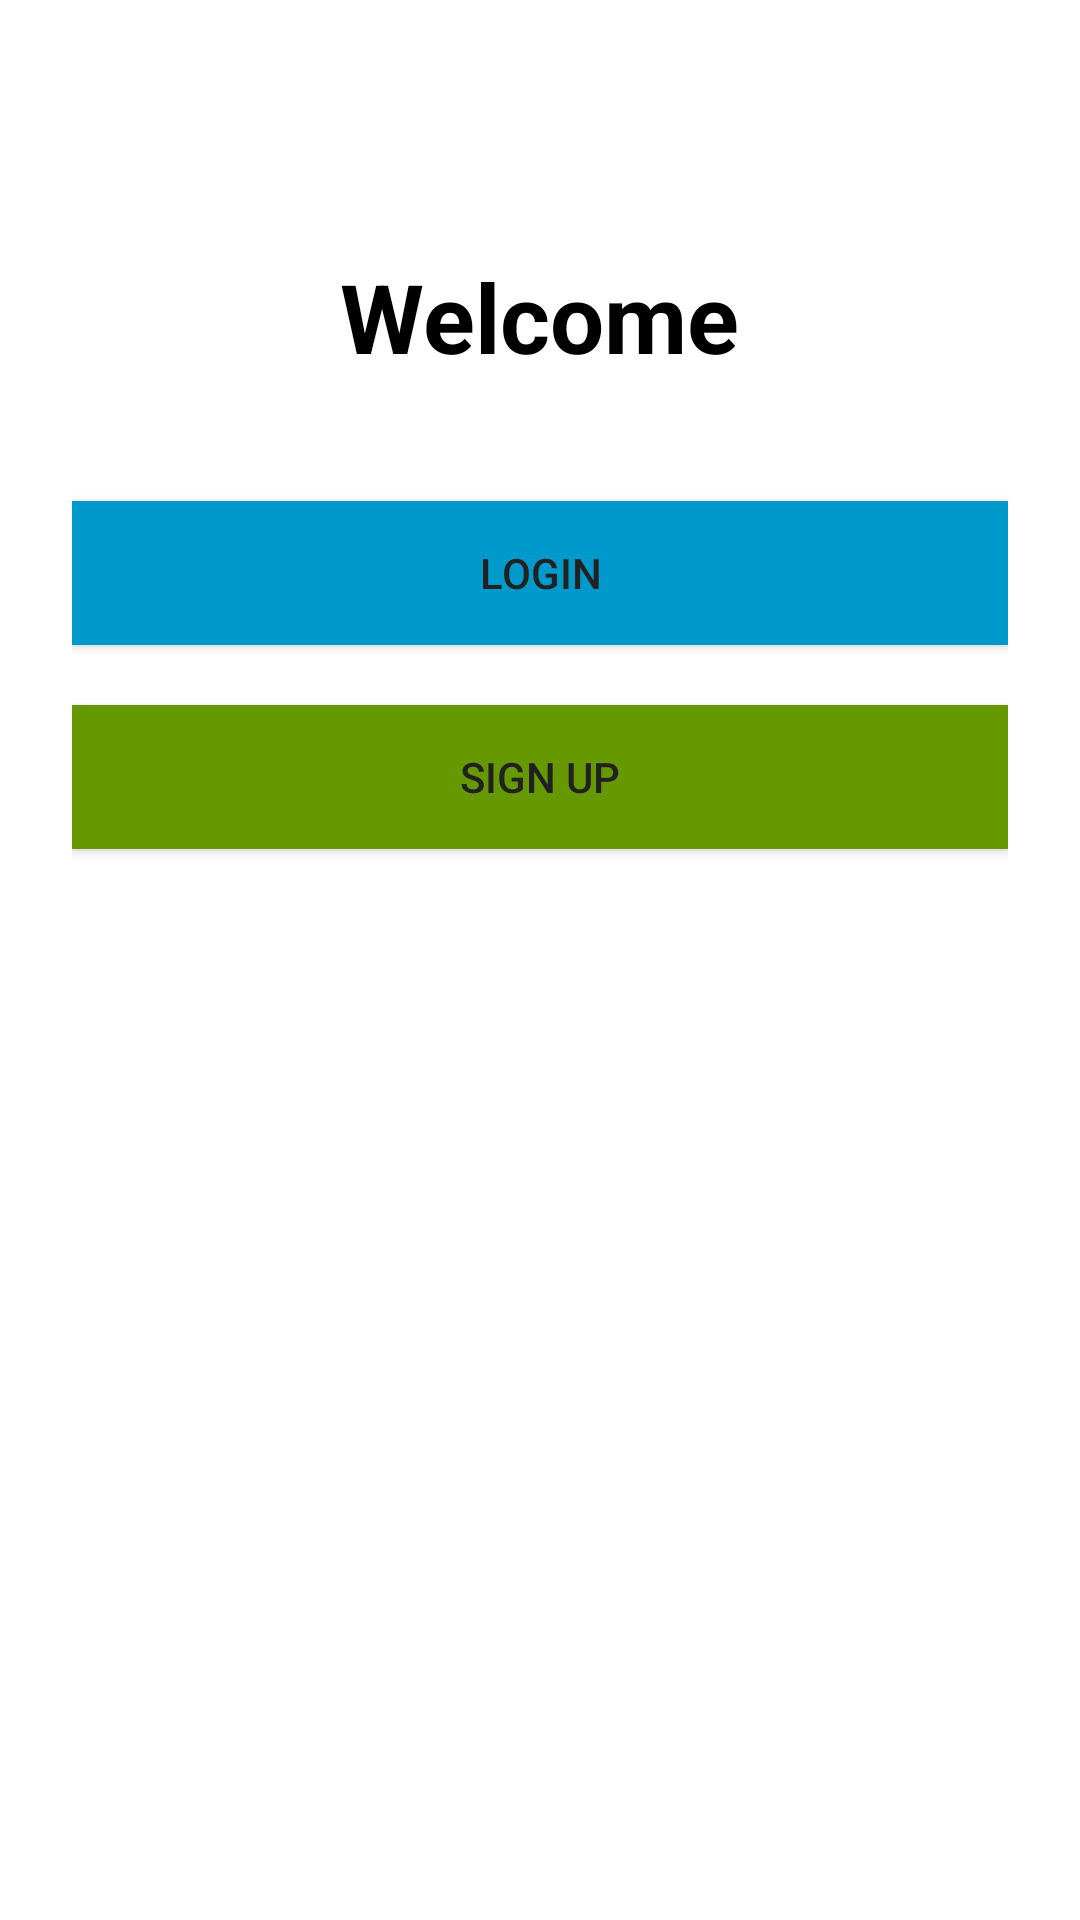

Android layout source for this screen:
<!-- AndroidManifest.xml: application theme Theme.AppCompat.Light.DarkActionBar -->
<!-- res/layout/activity_main_page.xml -->
<?xml version="1.0" encoding="utf-8"?>
<RelativeLayout xmlns:android="http://schemas.android.com/apk/res/android"
    android:layout_width="match_parent"
    android:layout_height="match_parent"
    android:padding="24dp"
    android:background="@android:color/white">

    
    <TextView
        android:id="@+id/mainTitleTextView"
        android:layout_width="wrap_content"
        android:layout_height="wrap_content"
        android:layout_centerHorizontal="true"
        android:layout_marginTop="60dp"
        android:text="Welcome"
        android:textSize="32sp"
        android:textStyle="bold"
        android:textColor="@android:color/black" />

    
    <Button
        android:id="@+id/loginPageButton"
        android:layout_width="match_parent"
        android:layout_height="wrap_content"
        android:layout_below="@id/mainTitleTextView"
        android:layout_marginTop="40dp"
        android:background="@android:color/holo_blue_dark"
        android:text="Login"
        android:textColor="#212121" />

    
    <Button
        android:id="@+id/signupPageButton"
        android:layout_width="match_parent"
        android:layout_height="wrap_content"
        android:layout_below="@id/loginPageButton"
        android:layout_marginTop="20dp"
        android:background="@android:color/holo_green_dark"
        android:text="Sign Up"
        android:textColor="#212121" />
</RelativeLayout>
<!-- resources referenced by this layout -->
<resources>

</resources>
